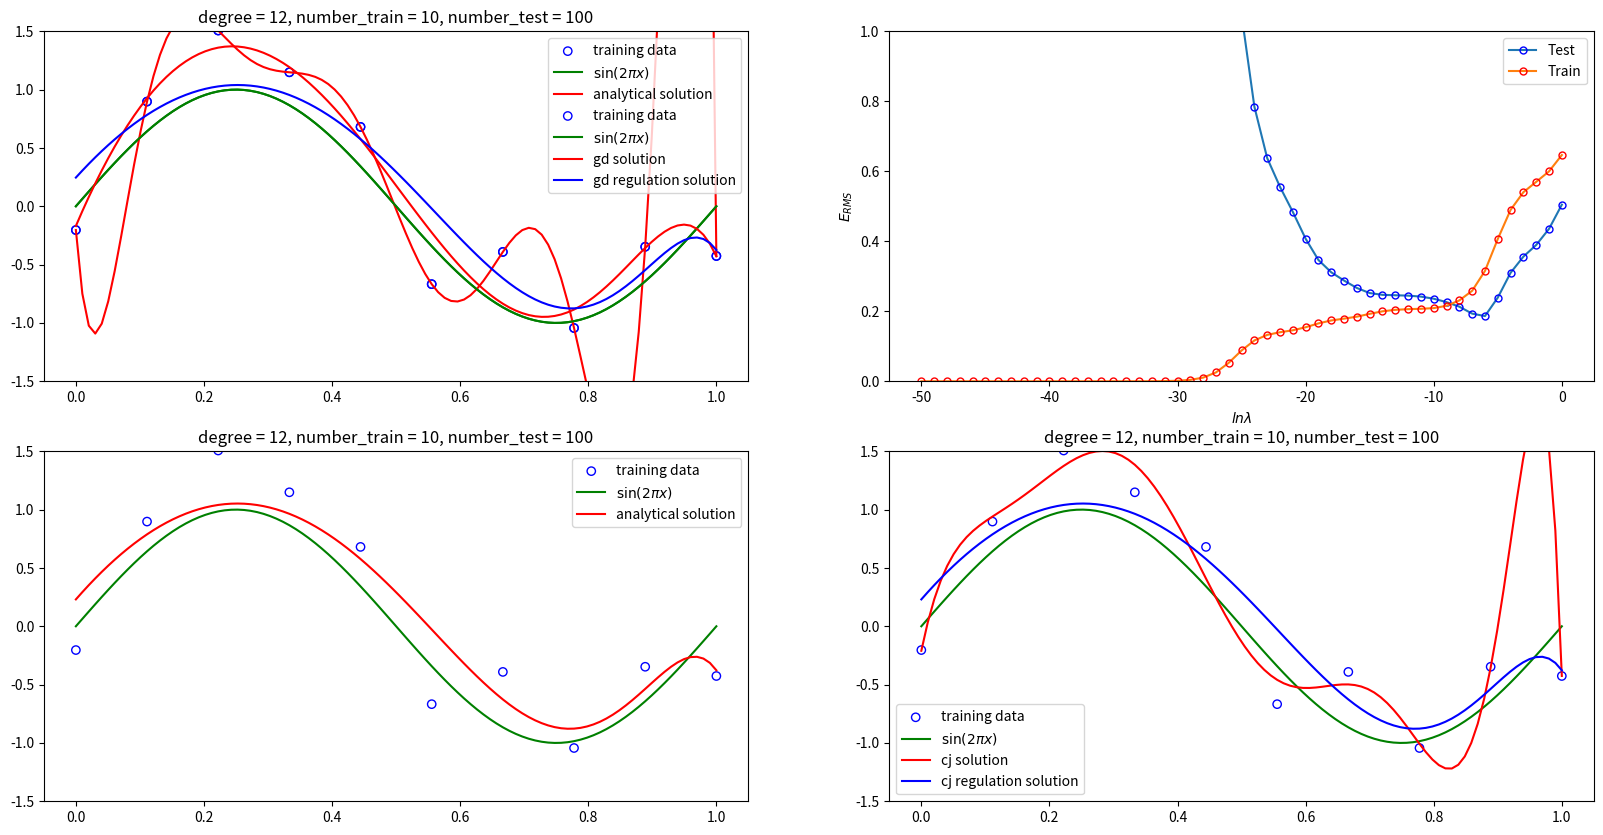

Here is the Python script that generated this plot:
import numpy as np
from matplotlib import pyplot as plt


def generateData(number, scale=0.3):
    X = np.linspace(0, 1, num=number)
    T = np.sin(2 * np.pi * X) + np.random.normal(scale=scale, size=X.shape)
    return X, T


def transform(X, degree=2):
    X_T = X.transpose()
    X = np.transpose([X])
    features = [np.ones(len(X))]
    for i in range(0, degree):
        features.append(np.multiply(X_T, features[i]))

    return np.asarray(features).transpose()


def conjugategradient(A, b, degree):
    w = np.zeros(degree + 1)
    r_0 = b - A @ w
    p = r_0
    k = 0
    while True:
        k = k + 1
        alpha = (r_0.T @ r_0) / (p.T @ A @ p)
        w = w + alpha * p
        r = r_0 - alpha * A @ p
        if (r.T @ r) < 1e-10:
            print(k)
            break
        beta = (r.T @ r) / (r_0.T @ r_0)
        p = r + beta * p
        r_0 = r
    return w


def gradientdescent(X, Y, degree, rate, lam):
    k = 0
    w = np.zeros(degree + 1)
    temp = X @ w - Y
    loss_0 = 0.5 * (temp.T @ temp + lam * w @ w.T)
    while True:
        k = k + 1
        w = w - rate * (X.T @ X @ w + lam * w - X.T @ Y)
        temp = X @ w - Y
        loss = 0.5 * (temp.T @ temp + lam * w @ w.T)
        if np.abs(loss - loss_0) < 1e-7:
            print(k)
            return w
        else:
            loss_0 = loss


number_train = 10  # 训练样本的数量
number_test = 100  # 测试样本的数量
degree = 12  # 多项式的阶数
X_training, Y_training = generateData(number_train)
X_test = np.linspace(0, 1, number_test)
X_Train = transform(X_training, degree=degree)
X_Test = transform(X_test, degree=degree)
Y = np.sin(2 * np.pi * X_test)
plt.figure(figsize=(20, 10))
title = "degree = " + str(degree) + ", number_train = " + \
        str(number_train) + ", number_test = " + str(number_test)
# 解析解(不带正则项)
plt.subplot(2, 2, 1)
plt.ylim(-1.5, 1.5)
plt.scatter(X_training, Y_training, facecolor="none",
            edgecolor="b", label="training data")
plt.plot(X_test, Y, "g", label="$\sin(2\pi x)$")

# 求解w 最基本的方法拟合
w_reg = np.linalg.solve(X_Train.T @ X_Train, X_Train.T @ Y_training)
plt.plot(X_test, np.dot(X_Test, w_reg),
         "r", label="analytical solution")
plt.title(title)
plt.legend()

# 从-50到1次方测试lamba解析解带正则项
lamTestList = []
lamTrainList = []
lamList = range(-50, 1)
for lam in lamList:
    w_lam = np.linalg.solve(np.identity(len(X_Train.T)) * np.exp(lam) + X_Train.T @ X_Train, X_Train.T @ Y_training)
    Y_test = np.dot(X_Test, w_lam)
    Y_train = np.dot(X_Train, w_lam)
    lamTestList.append(np.sqrt(np.mean(np.square(Y_test - Y))))
    lamTrainList.append(np.sqrt(np.mean(np.square(Y_train - Y_training))))
bestLam = lamList[np.where(lamTestList == np.min(lamTestList))[0][0]]
print("bestLam:", bestLam, np.min(lamTestList))
plt.subplot(2, 2, 2)
plt.ylabel("$E_{RMS}$")
plt.ylim(0, 1)
plt.xlabel("$ln \lambda$")
plt.plot(lamList, lamTestList, 'o-', mfc="none", mec="b", ms=5,
         label="Test")
plt.plot(lamList, lamTrainList, 'o-', mfc="none", mec="r", ms=5,
         label="Train")
plt.legend()

# 最佳lamba带惩罚项的解析解图像
title = "degree = " + str(degree) + ", number_train = " + \
        str(number_train) + ", number_test = " + str(number_test)
plt.subplot(2, 2, 3)
plt.ylim(-1.5, 1.5)
plt.scatter(X_training, Y_training, facecolor="none",
            edgecolor="b", label="training data")
plt.plot(X_test, Y, "g", label="$\sin(2\pi x)$")
w_lamBest = np.linalg.solve(np.identity(len(X_Train.T)) * np.exp(bestLam) + X_Train.T @ X_Train, X_Train.T @ Y_training)
plt.plot(X_test, np.dot(X_Test, w_lamBest),
         "r", label="analytical solution")
plt.title(title)
plt.legend()
# 共轭梯度法优化（是否正则化）
title = "degree = " + str(degree) + ", number_train = " + \
        str(number_train) + ", number_test = " + str(number_test)
plt.subplot(2, 2, 4)
plt.ylim(-1.5, 1.5)
plt.scatter(X_training, Y_training, facecolor="none",
            edgecolor="b", label="training data")
plt.plot(X_test, Y, "g", label="$\sin(2\pi x)$")
w_cj = conjugategradient(X_Train.T @ X_Train, X_Train.T @ Y_training, degree)
w_cj_reg = conjugategradient(np.identity(len(X_Train.T)) * np.exp(bestLam) + X_Train.T @ X_Train,
                             X_Train.T @ Y_training,
                             degree)
plt.plot(X_test, np.dot(X_Test, w_cj),
         "r", label="cj solution")
plt.plot(X_test, np.dot(X_Test, w_cj_reg),
         "b", label="cj regulation solution")
plt.title(title)
plt.legend()
plt.show()
# 最速下降法
title = "degree = " + str(degree) + ", number_train = " + \
        str(number_train) + ", number_test = " + str(number_test)
plt.subplot(2, 2, 1)
plt.ylim(-1.5, 1.5)
plt.scatter(X_training, Y_training, facecolor="none",
            edgecolor="b", label="training data")
plt.plot(X_test, Y, "g", label="$\sin(2\pi x)$")
w_gd = gradientdescent(X_Train, Y_training, degree, 0.02, 0)
w_gd_reg = gradientdescent(X_Train, Y_training, degree, 0.01, np.exp(bestLam))
plt.plot(X_test, np.dot(X_Test, w_gd),
         "r", label="gd solution")
plt.plot(X_test, np.dot(X_Test, w_gd_reg),
         "b", label="gd regulation solution")
plt.title(title)
plt.legend()
plt.show()
